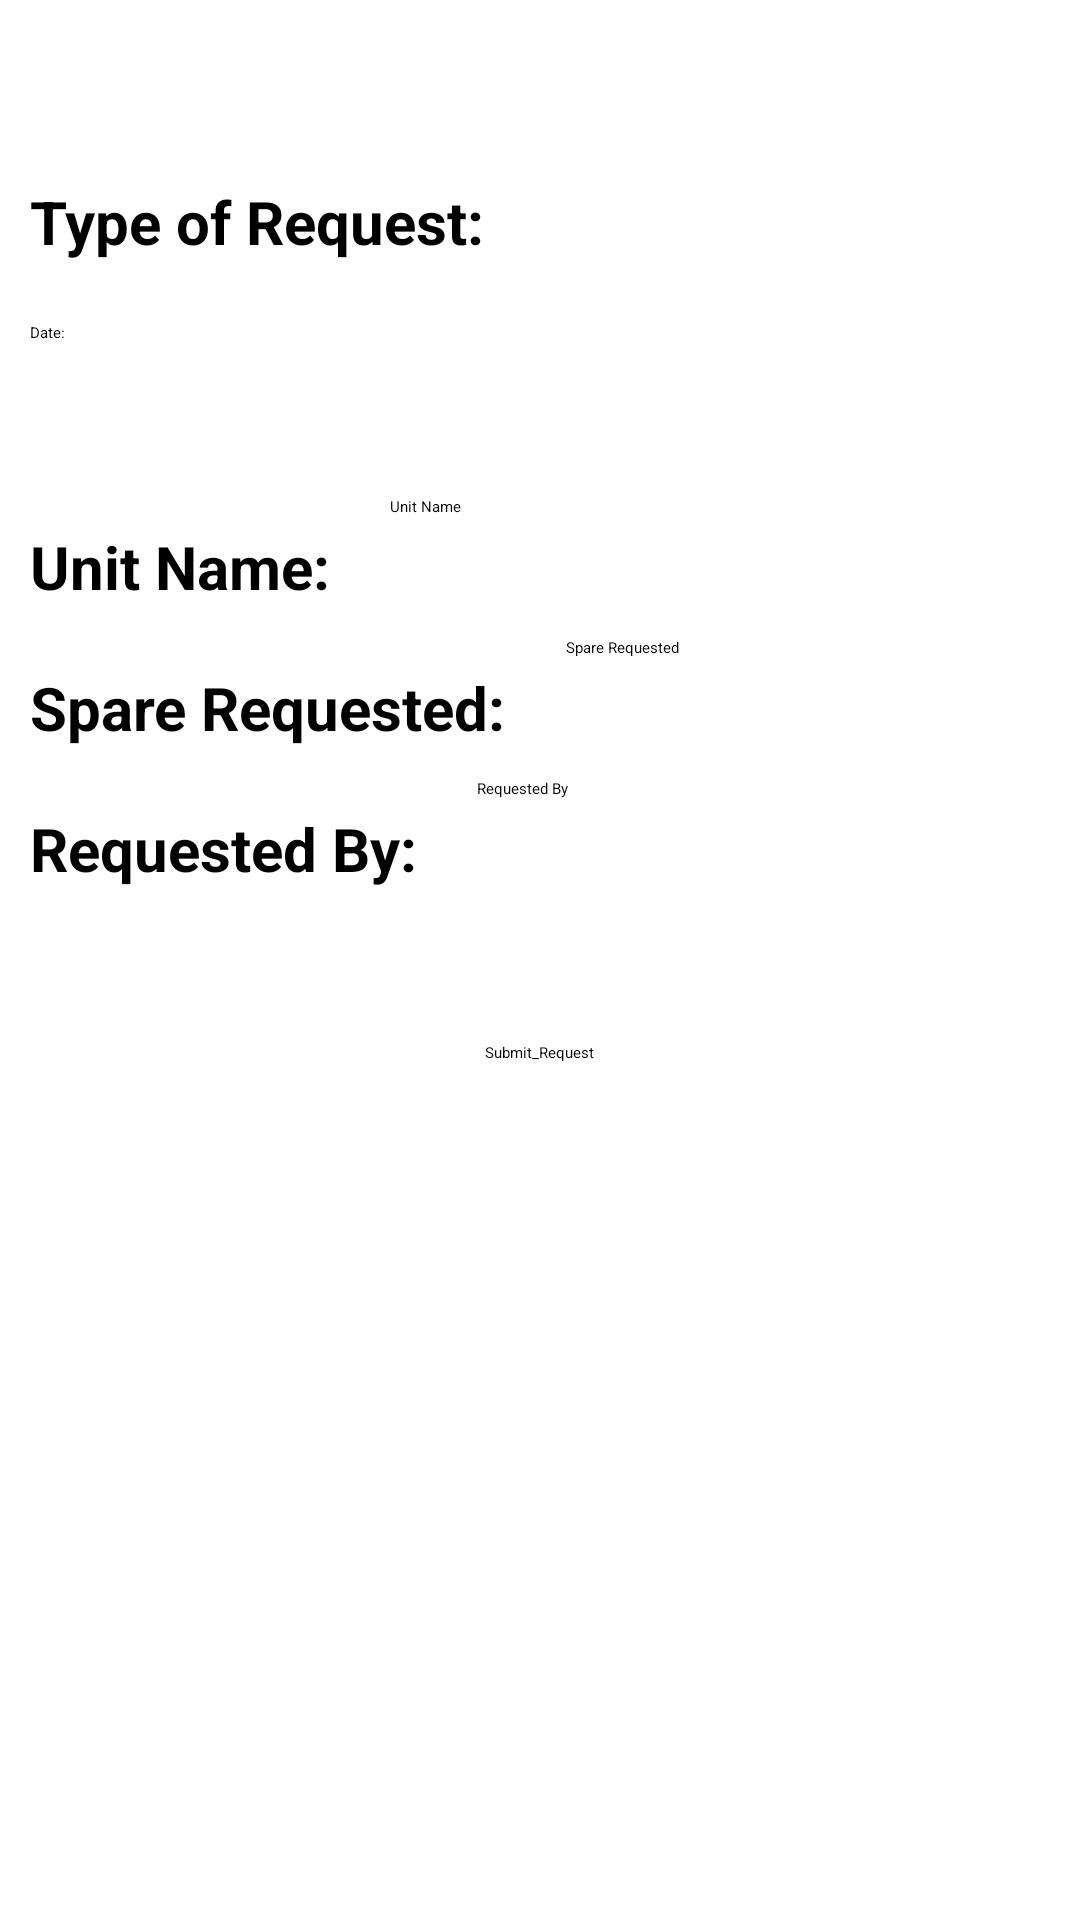

This screen was rendered from an Android layout file. Write that file and the resources it references.
<!-- AndroidManifest.xml: application theme Theme.CmrlProject -->
<!-- res/layout/reserved_spare.xml -->
<?xml version="1.0" encoding="utf-8"?>
<RelativeLayout xmlns:android="http://schemas.android.com/apk/res/android"
    android:layout_width="match_parent"
    android:layout_height="match_parent"
    android:background="@drawable/background_gradient"
    xmlns:tools="http://schemas.android.com/tools">

    <TextView
        android:id="@+id/text"
        android:layout_width="match_parent"
        android:layout_height="wrap_content"
        android:text="Creating Spare Request"
        android:textStyle="bold"
        android:textColor="@color/white"
        android:background="@color/blue"
        android:textSize="30sp"
        android:gravity="center"
        android:layout_centerHorizontal="true"
        tools:layout_editor_absoluteX="150dp"
        tools:layout_editor_absoluteY="32dp" />

    <TextView
        android:id="@+id/textView24"
        android:layout_width="wrap_content"
        android:layout_height="wrap_content"
        android:text="Type of Request:"
        android:textSize="20sp"
        android:textColor="@color/black"
        android:textStyle="bold"
        android:layout_below="@+id/text"
        android:layout_marginTop="20dp"
        android:layout_marginStart="10dp"/>

    <TextView
        android:id="@+id/sparereqtype"
        android:layout_width="228dp"
        android:layout_height="wrap_content"
        android:layout_below="@+id/text"
        android:layout_marginTop="20dp"
        android:layout_toEndOf="@+id/textView24"
        android:layout_marginStart="10dp"
        android:text=""
        android:textColor="@color/black"
        android:textSize="20sp" />

    <EditText
        android:id="@+id/editTextDate"
        android:layout_width="366dp"
        android:layout_height="wrap_content"
        android:layout_below="@+id/textView24"
        android:layout_marginStart="10dp"
        android:layout_marginTop="20dp"
        android:autofillHints="name"
        android:ems="10"
        android:hint="Date:"
        android:inputType="date"
        android:minHeight="48dp"
        android:textColorHint="@color/black" />






    <TextView
        android:id="@+id/textView29"
        android:layout_width="wrap_content"
        android:layout_height="wrap_content"
        android:text="Spare Requested:"
        android:textColor="@color/black"
        android:textStyle="bold"
        android:textSize="20sp"
        android:layout_marginTop="20dp"
        android:layout_marginStart="10dp"
        android:layout_below="@+id/textView31"/>
    <AutoCompleteTextView
        android:id="@+id/sparerequestedAutoCompleteTextView"
        android:layout_width="202dp"
        android:layout_height="wrap_content"
        android:layout_marginStart="20dp"
        android:layout_marginTop="10dp"
        android:layout_toEndOf="@+id/textView29"
        android:backgroundTint="@color/blue"
        android:minHeight="48dp"
        android:hint="Spare Requested"
        android:textColorHint="@color/black"
        android:autofillHints="name"
        android:layout_below="@+id/textView31"/>
    <TextView
        android:id="@+id/textView30"
        android:layout_width="wrap_content"
        android:layout_height="wrap_content"
        android:text="Requested By:"
        android:textColor="@color/black"
        android:textStyle="bold"
        android:textSize="20sp"
        android:layout_marginTop="20dp"
        android:layout_marginStart="10dp"
        android:layout_below="@+id/textView29"/>
    <AutoCompleteTextView
        android:id="@+id/requestedbyAutoCompleteTextView"
        android:layout_width="202dp"
        android:layout_height="wrap_content"
        android:layout_marginStart="20dp"
        android:layout_marginTop="10dp"
        android:layout_toEndOf="@+id/textView30"
        android:backgroundTint="@color/blue"
        android:minHeight="48dp"
        android:hint="Requested By"
        android:textColorHint="@color/black"
        android:autofillHints="name"
        android:layout_below="@+id/textView29"/>




    <Button
        android:id="@+id/submit_req"
        android:layout_width="wrap_content"
        android:layout_height="wrap_content"
        android:text="Submit_Request"
        android:backgroundTint="@color/blue"
        android:layout_centerHorizontal="true"
        android:layout_below="@+id/requestedbyAutoCompleteTextView"
        android:layout_marginTop="40dp"/>
    <TextView
        android:id="@+id/textView31"
        android:layout_width="wrap_content"
        android:layout_height="wrap_content"
        android:text="Unit Name:"
        android:textColor="@color/black"
        android:textStyle="bold"
        android:textSize="20sp"
        android:layout_marginTop="20dp"
        android:layout_marginStart="10dp"
        android:layout_below="@+id/editTextDate"/>
    <AutoCompleteTextView
        android:id="@+id/unitnameAutoCompleteTextView"
        android:layout_width="202dp"
        android:layout_height="wrap_content"
        android:layout_marginStart="20dp"
        android:layout_marginTop="10dp"
        android:layout_toEndOf="@+id/textView31"
        android:backgroundTint="@color/blue"
        android:minHeight="48dp"
        android:hint="Unit Name"
        android:textColorHint="@color/black"
        android:autofillHints="name"
        android:layout_below="@+id/editTextDate"/>




</RelativeLayout>
<!-- resources referenced by this layout -->
<resources>

  <!-- not gathered from this repository: default colours our renderer supplied (Android Studio template values) -->
  <color name="black">#FF000000</color>
  <color name="white">#FFFFFFFF</color>
</resources>
